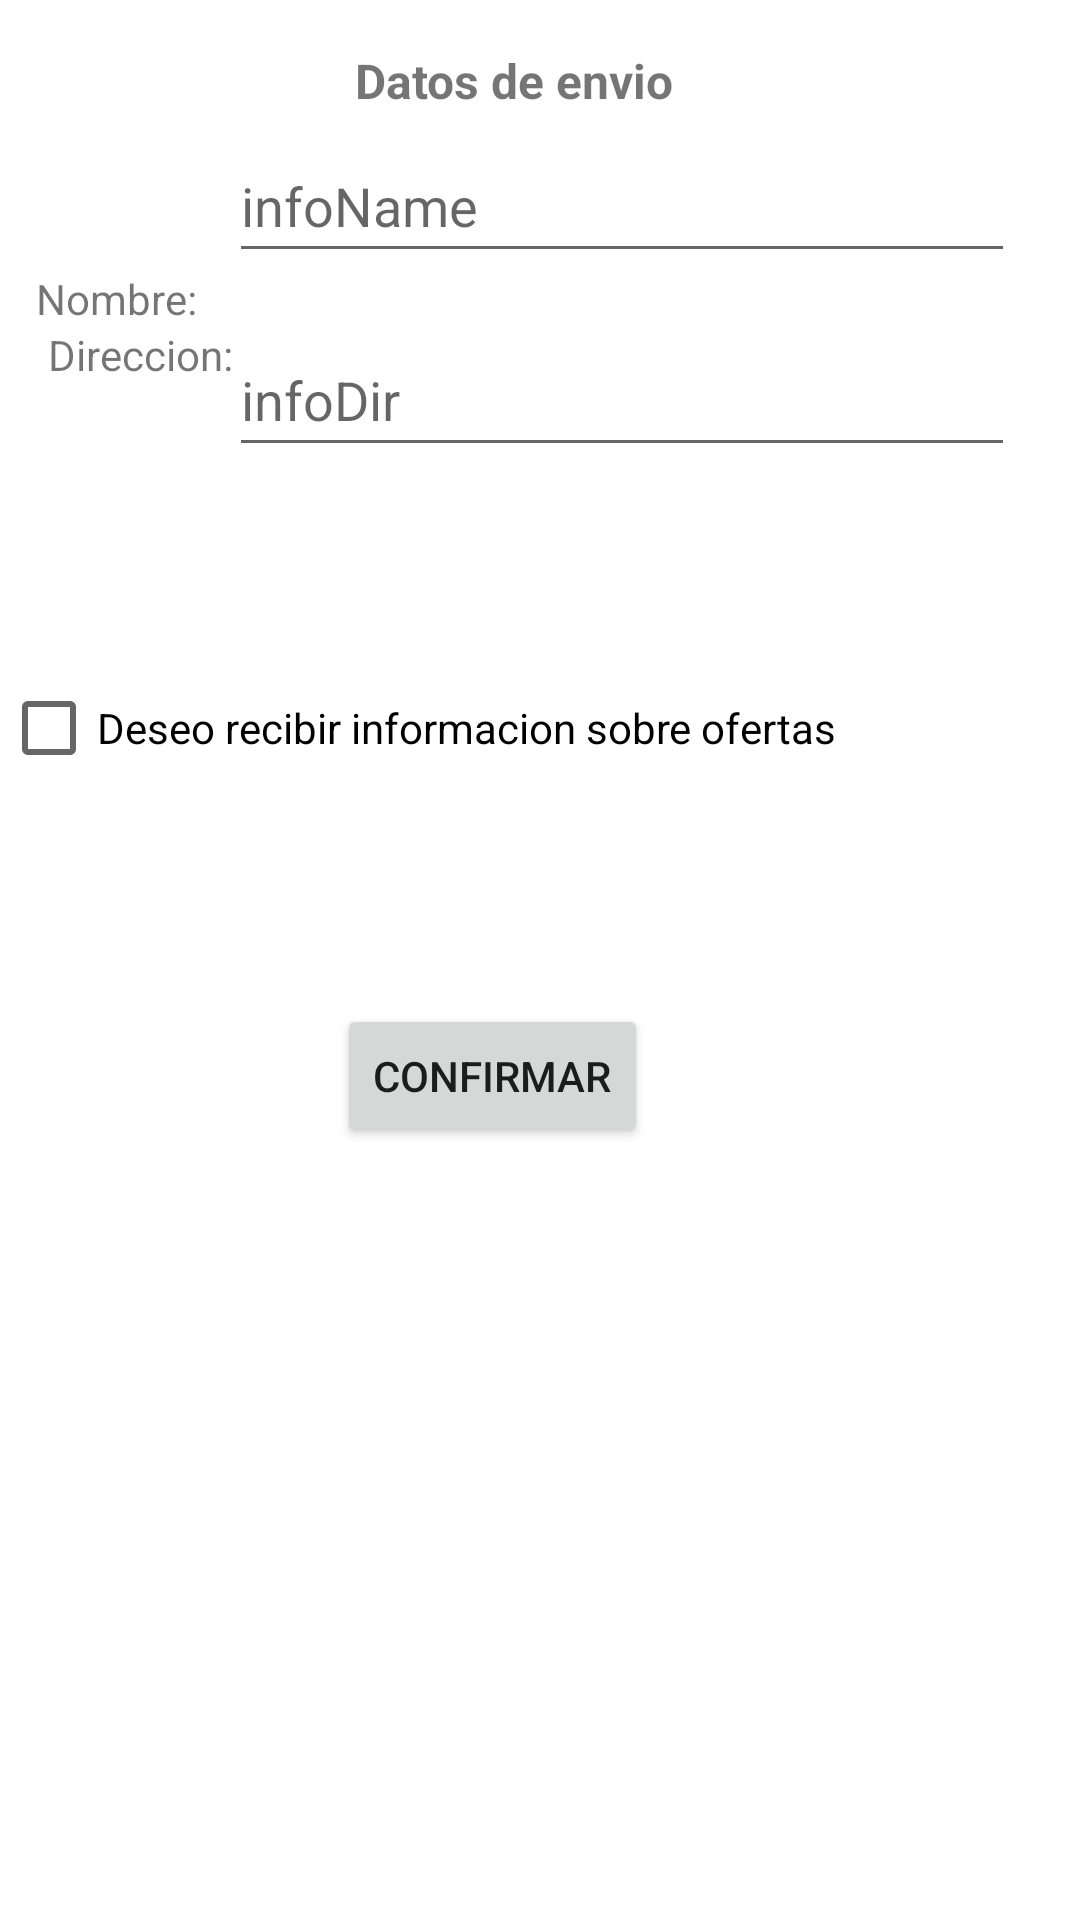

Here is an Android app screen rendered from its layout file. Give the layout XML and the strings, colors and styles it references.
<!-- AndroidManifest.xml: application theme Theme.ProyectoEntrega2 -->
<!-- res/layout/activity_main3.xml -->
<?xml version="1.0" encoding="utf-8"?>
<androidx.constraintlayout.widget.ConstraintLayout xmlns:android="http://schemas.android.com/apk/res/android"
    xmlns:app="http://schemas.android.com/apk/res-auto"
    xmlns:tools="http://schemas.android.com/tools"
    android:layout_width="match_parent"
    android:layout_height="match_parent"
    tools:context=".MainActivity3">

    <TextView
        android:id="@+id/textView3"
        android:layout_width="wrap_content"
        android:layout_height="wrap_content"
        android:layout_marginStart="144dp"
        android:layout_marginTop="16dp"
        android:layout_marginEnd="161dp"
        android:text="@string/activity3"
        android:textSize="16sp"
        android:textStyle="bold"
        app:layout_constraintEnd_toEndOf="parent"
        app:layout_constraintStart_toStartOf="parent"
        app:layout_constraintTop_toTopOf="parent" />

    <TextView
        android:id="@+id/textView4"
        android:layout_width="wrap_content"
        android:layout_height="wrap_content"
        android:layout_marginStart="12dp"
        android:layout_marginTop="90dp"
        android:text="@string/txtNombre"
        app:layout_constraintStart_toStartOf="parent"
        app:layout_constraintTop_toTopOf="parent" />

    <TextView
        android:id="@+id/textView6"
        android:layout_width="wrap_content"
        android:layout_height="wrap_content"
        android:layout_marginStart="16dp"
        android:layout_marginTop="84dp"
        android:layout_marginBottom="44dp"
        android:text="@string/txtDireccion"
        app:layout_constraintBottom_toTopOf="@+id/checkBox"
        app:layout_constraintStart_toStartOf="parent"
        app:layout_constraintTop_toBottomOf="@+id/textView4" />

    <Button
        android:id="@+id/button3"
        android:layout_width="wrap_content"
        android:layout_height="wrap_content"
        android:layout_marginStart="144dp"
        android:layout_marginTop="35dp"
        android:layout_marginEnd="144dp"
        android:layout_marginBottom="342dp"
        android:text="@string/buttonConfirmar"
        app:layout_constraintBottom_toBottomOf="parent"
        app:layout_constraintEnd_toEndOf="parent"
        app:layout_constraintHorizontal_bias="1.0"
        app:layout_constraintStart_toStartOf="parent"
        app:layout_constraintTop_toBottomOf="@+id/checkBox"
        app:layout_constraintVertical_bias="1.0" />

    <CheckBox
        android:id="@+id/checkBox"
        android:layout_width="wrap_content"
        android:layout_height="wrap_content"
        android:layout_marginStart="23dp"
        android:layout_marginTop="47dp"
        android:layout_marginEnd="104dp"
        android:layout_marginBottom="33dp"
        android:text="@string/txtCheck"
        app:layout_constraintBottom_toTopOf="@+id/button3"
        app:layout_constraintEnd_toEndOf="parent"
        app:layout_constraintStart_toStartOf="parent"
        app:layout_constraintTop_toBottomOf="@+id/textView6" />

    <EditText
        android:id="@+id/editText2"
        android:layout_width="262dp"
        android:layout_height="48dp"
        android:layout_marginStart="36dp"
        android:layout_marginTop="33dp"
        android:layout_marginEnd="47dp"
        android:layout_marginBottom="44dp"
        app:layout_constraintBottom_toTopOf="@+id/editText"
        app:layout_constraintEnd_toEndOf="parent"
        app:layout_constraintStart_toEndOf="@+id/textView4"
        app:layout_constraintTop_toBottomOf="@+id/textView3"
        android:hint="infoName"/>

    <EditText
        android:id="@+id/editText"
        android:layout_width="262dp"
        android:layout_height="48dp"
        android:layout_marginStart="24dp"
        android:layout_marginEnd="47dp"
        android:layout_marginBottom="63dp"
        app:layout_constraintBottom_toTopOf="@+id/checkBox"
        app:layout_constraintEnd_toEndOf="parent"
        app:layout_constraintStart_toEndOf="@+id/textView6"
        android:hint="infoDir"/>

</androidx.constraintlayout.widget.ConstraintLayout>
<!-- resources referenced by this layout -->
<resources>
  <string name="activity3">Datos de envio</string>
  <string name="buttonConfirmar">Confirmar</string>
  <string name="txtCheck">Deseo recibir informacion sobre ofertas</string>
  <string name="txtDireccion">Direccion:</string>
  <string name="txtNombre">Nombre:</string>
  <style name="Theme.ProyectoEntrega2" parent="Theme.MaterialComponents.DayNight.DarkActionBar">
          
          <item name="colorPrimary">@color/purple_500</item>
          <item name="colorPrimaryVariant">@color/purple_700</item>
          <item name="colorOnPrimary">@color/white</item>
          
          <item name="colorSecondary">@color/teal_200</item>
          <item name="colorSecondaryVariant">@color/teal_700</item>
          <item name="colorOnSecondary">@color/black</item>
          
          <item name="android:statusBarColor">?attr/colorPrimaryVariant</item>
          
      </style>
  <!-- not gathered from this repository: default colours our renderer supplied (Android Studio template values) -->
  <color name="purple_500">#FF6200EE</color>
  <color name="purple_700">#FF3700B3</color>
  <color name="teal_200">#FF03DAC5</color>
  <color name="teal_700">#FF018786</color>
  <color name="black">#FF000000</color>
  <color name="white">#FFFFFFFF</color>
</resources>
